pico-8 play session: no input (idle)

[t = 1 s] idle ~1s (no d-pad/buttons)
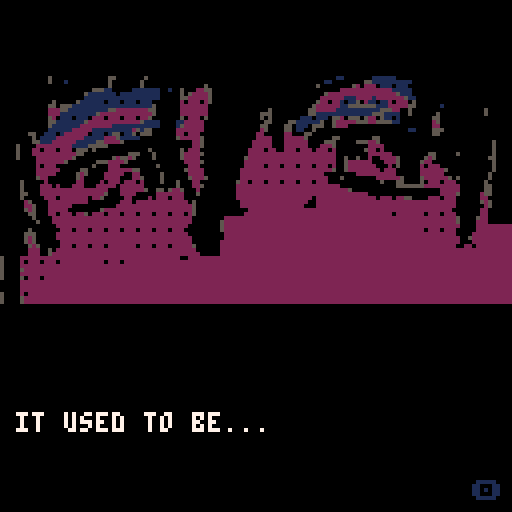

pico-8 cartridge
version 43
__lua__
function dtb_init(n) dtb_q={}dtb_f={}dtb_n=3 if n then dtb_n=n end _dtb_c() end function dtb_disp(t,c)local s,l,w,h,u s={}l=""w=""h=""u=function()if #w+#l>29 then add(s,l)l=""end l=l..w w=""end for i=1,#t do h=sub(t,i,i)w=w..h if h==" "then u()elseif #w>28 then w=w.."-"u()end end u()if l~=""then add(s,l)end add(dtb_q,s)if c==nil then c=0 end add(dtb_f,c)end function _dtb_c()dtb_d={}for i=1,dtb_n do add(dtb_d,"")end dtb_c=0 dtb_l=0 end function _dtb_l()dtb_c+=1 for i=1,#dtb_d-1 do dtb_d[i]=dtb_d[i+1]end dtb_d[#dtb_d]=""sfx(2)end function dtb_update()if #dtb_q>0 then if dtb_c==0 then dtb_c=1 end local z,x,q,c z=#dtb_d x=dtb_q[1]q=#dtb_d[z]c=q>=#x[dtb_c]if c and dtb_c>=#x then if btnp(4) then if dtb_f[1]~=0 then dtb_f[1]()end del(dtb_f,dtb_f[1])del(dtb_q,dtb_q[1])_dtb_c()sfx(2)return end elseif dtb_c>0 then dtb_l-=1 if not c then if dtb_l<=0 then local v,h v=q+1 h=sub(x[dtb_c],v,v)dtb_l=1 if h~=" " then sfx(0)end if h=="." then dtb_l=6 end dtb_d[z]=dtb_d[z]..h end if btnp(4) then dtb_d[z]=x[dtb_c]end else if btnp(4) then _dtb_l()end end end end end function dtb_draw()if #dtb_q>0 then local z,o z=#dtb_d o=0 if dtb_c<z then o=z-dtb_c end rectfill(2,125-z*8,125,125,0)if dtb_c>0 and #dtb_d[#dtb_d]==#dtb_q[1][dtb_c] then print("\x8e",118,120,1)end for i=1,z do print(dtb_d[i],4,i*8+119-(z+o)*8,7)end end end

start_fade = false
text_num = 0

-- fade to black example with tilemap
-- [redacted]

function _init()
		dtb_init()
				
  pal(0,128,1) -- force disrupt
  pal()

  fading=0
  fadespeed=5

  cls(0)

  -- optional: draw your tilemap initially
  -- we will use a 16x16 tilemap (128x128 pixels)
  map(0,0,0,0,16,16)
end

function _draw()
  -- always draw the tilemap each frame
  map(0,0,0,0,16,16)

  if (fading>0) fadeout()
  
  if fading<0 then
    print("complete!",46,62,7)
    load("main_scene.p8")
				run()
  end
  
  dtb_draw()
end

function _update()
 	dtb_update()
 	
 	if text_num == 0 then
			dtb_disp("   ★press c to remember★")
	
			dtb_disp("it used to be...", function()
				music(2,5000)
			end)
			
			dtb_disp("just the two of us.")
			
			dtb_disp("golden like a rusted locket")
			
			dtb_disp("until everything changed...")
	
			dtb_disp("you must go back and collect all the memories")
	
			dtb_disp("before everything fades.")
	
			dtb_disp("save her...")
	
	 	dtb_disp("you can do it, hero.",function()
	    --whatever is in this function is called after this dialogue is done.
	    start_fadeout()
			end)
			text_num += 1
		end

  if start_fade and fading==0 then
    fadeout()
  end
end

-- function to fade screen (palette shift)
-- exactly the same as dw817
function fadeout()
  local fade,c,p={[0]=0,17,18,19,20,16,22,6,24,25,9,27,28,29,29,31,0,0,16,17,16,16,5,0,2,4,0,3,1,18,2,4}
  fading+=1
  if fading%fadespeed==1 then
    for i=0,15 do
      c=peek(24336+i)
      if (c>=128) c-=112
      p=fade[c]
      if (p>=16) p+=112
      pal(i,p,1)
    end
    if fading==7*fadespeed+1 then
      cls()
      pal()
      fading=-1
    end
  end
end

function start_fadeout()
	start_fade = true
end
__gfx__
00000000222222220000000022222222000000000000000000000000000000000000000000000000000000000000000000000000000000000000000000000000
00000000222222220000000022222222000000000000000000000000000000000000000000000000000000000000000000000000000000000000000000000000
00000000222222220000000022222222000000000000000000000000000000000000000000000000000000000000000000000000000000000000000000000000
00000000222222220000000022222222000000000000000000000000000000000000000000000000000000000000000000000000000000000000000000000000
00000000222222220000000000000000000000000000000000000000000000000000000000000000000000000000000000000000000000000000000000000000
00000000222222220000000000000000000000000000000000000000000000000000000000000000000000000000000000000000000000000000000000000000
00000000222222220000000000000000000000000000000000000000000000000000000000000000000000000000000000000000000000000000000000000000
00000000222222220000000000000000000000000000000000000000000000000000000000000000000000000000000000000000000000000000000000000000
00000000000000000000000000000000000000000000000000000000000000000000000000000000000000000000000000000000000000000000000000000000
00000000000000000000000000000000000000000000000000000000000000000000000000000000000000000000000000000000000000000000000000000000
00000000000000000000000000000000000000000000000000000000000000000000000000000000000000000000000000000000000000000000000000000000
00000000000000000000000000000000000000000000000000000000000000000000000000000000000000000000000000000000000000000000000000000000
00000000000000000000000000000000000000000000000000000000000000000000000000000000000000000000000000000000000000000000000000000000
00000000000000000000000000000000000000000000000000000000000000000000000000000000000000000000000000000000000000000000000000000000
00000000000000000000000000000000000000000000000000000000000000000000000000000000000000000000000000000000000000000000000000000000
00000000000000000000000000000000000000000000000000000000000000000000000000000000000000000000000000000000000000000000000000000000
00000000000000000000000000000000000000000000000000000000000000000000000000000000000000000000000000000000000000000000000000000000
00000000000000000000000000000000000000000000000000000000000000000000000000000000000000000000000000000000000000000000000000000000
00000000000000000000000000000000000000000000000000000000000000000000000000000000000000000000000000000000000000000000000000000000
00000000000050000000000000055000000050000000000000000000000000000000000000000000000011000000011111100000000000000000000000000000
00000000000050001000000000050000000500000000000000000000000000000000000000000000011000000005511111111110000000000000000000000000
00000000000000000000000000050000000500000000000000050000000000000000000000000005000000005202220111011100000000000000000000000000
00000000000000000000000555110000011111110010050002255000000000000000000000000000000002222222222222111110000000000000000000000000
00000000000000000000051111111011111111110000050522225000000000000000000000000000052222222222222222251110000000000000000000000000
00000000000000000000011111111111111111110000055222225000000000000000000000000000222222111222212222222511000000000000000000000000
00000000000005000005111111011101110111000000020222025000000000000000000000000005220221011502110112022205000000000000000000000000
00000000000055055511111111111111111111500000022222220000000000000000000000000052222221155555551112222255000000100000000000000000
00000000000022255111111111155222222225500000022222220000000000000005000000000552222211111111111555220050000000000000000005000000
00000000000022211111111152222222222222500000022222220000000000000555000000000551111111111111155511110050000005000000000005000000
00000000000052011101110222022202220225000000050222050000000000000505000000011101110552055505220511010000000055000000000000000000
00000000000055111111152222222222222511110000112222200000000000000055000055111111500522222555225555110000000025000000000000000000
00000000000051111111222222221111111111110000152222200000000000000550000550111055500522200000000000000000000022000000000000000000
00000000000011111122222111111111125155000000222222200000000000000250000550110050000000000000000000000011000055500000000000000000
00000005500111012222220111015501150555000000220222000000000000002200000220005500000000000000000000000000000055000000000000000000
00000000501111222222211111222511111000000000522222500000000000002222000222225000000550000000055000000000000000000000000000000000
00000000551112222221111155222250000000000000000022500000000000022222000222222000055500000555225000000000000000000000000000050000
00005000022222222211115555500000000000000000000022500000000000022222000222222000222500000000222200000000000000000000000000050000
00005000220222022205550500000000000005000000050222000000000000222202200222022202220200000005220200000000000000000000000000050000
00005000222222222225500000000000555000500000052222500000000000222222222222222222222200000000222222000000000550000050000000050000
00005000022222222250000000005255250000500000052222000000000005222222222222222222222200500500200222250000005250000000000000550000
00000000022222225000000055522225000000000000002222500000000002222222222222222222222200522222200022250000052200000000000000050000
00000000020222000000000500022200000000050000000222000000000002222202220222022202220200522222220002050000020222000000000000050000
00000000022222200000550000022222255000000000005222200000000022222222222222222222222500522222222022200000022222250000000000050000
00000000022222000005250000222220022000005000000222200000000022222222222222222222200000000222222222200000022222200000000000500000
00000000052200000005200000222200022500005000000522250000000022222222222222222222220005000000002222225000052222225050000000500000
00000500000200000002200002022202220200005000500022000000000522022202220222022202220000000000000500055000050222022200000005000000
00000500002220200022200022222022222200000000500022500000000222222222222222222222222220000000000000055555552222222220000005500000
00000500002222222222222222200022222250055052250002000000000222222222222222222222222222250000000000000000000000222220000005500000
00000550002222222222222222500022220000022222220005000000000222222222222222222222222222222222000000000000000000222250000025500000
00000500000222022222220225000002200002022202220000000000000222222222222222222202222222222222220222022550000222022200000022000000
00000025000022222222220000000022202222222222222050000000000022222222222222222002222222222222222222222222222222222200000052500000
00000022500022222200000000000222222222222222222250000000000022222222222222220002222222222222222222222222222222222200000002500000
00000052500022222000000005222222222222222222222250000000000000222222222222222222222222222222222222222222222222222000000022000000
00000005500022022202250222022202220222022202220250000000000002222222222222222222222222222222222222022222220222022200000022000000
00000000500002222222222222222222222222222222222200000000222222222222222222222222222222222222222222222222222222222250000522000000
00000000050002222222222222222222222222222222222200000005222222222222222222222222222222222222222222222222222222222250000222000000
00000000000000222222222222222222222222222222222000000005222222222222222222222222222222222222222222222222222222222220000222000000
00000005000000022202220222022202220222022202220000000005222222222222222222222222222222222222222222222222220222022200000220000000
00000055500000222222222222222222222222222222222000000000222222222222222222222222222222222222222222222222222222222200002220000000
00000052500000222222222222222222222222222222222200000000222222222222222222222222222222222222222222222222222222222220052250000000
00000052500000022222222222222222222222222222222200000002222222222222222222222222222222222222222222222222222222222220002250005000
00000005250000022202220222022222220222022202222250000002222222222222222222222222222222222222222222222222222222222200220200005000
00000002220050222222222222222222222222222222222220000002222222222222222222222222222222222222222222222222222222222222222200005000
00000002220052222222222222222222222222222222222222000002222222222222222222222222222222222222222222222222222222222222222200005000
00000005500002222222222222222222222222222222222222222002222222222222222222222222222222222222222222222222222222222222222000050000
00000005500002022202220222222222220222022222222222222222222222222222222222222222222222222222222222222222222222222222220000050000
00000005500002222222222222222222222222222222222222222222222222222222222222222222222222222222222222222222222222222222225000050000
00000055500005222222222222222222222222222222222222222222222222222222222222222222222222222222222222222222222222222222220000550000
00000005500002222222222222222222222222222222222222222222222222222222222222222222222222222222222222222222222222222222220000220000
00005000500005022202222222222222222222222222222222222222222222222222222222222222222222222222222222222222222222222222200000220000
00002200000002222222222222222222222222222222222222222222222222222222222222222222222222222222222222222222222222222222200005220000
00002220000002222222222222222222222222222222222222222222222222222222222222222222222222222222222222222222222222222222200002220000
00022222000002222222222222222222222222222222222222222222222222222222222222222222222222222222222222222222222222222222000002220000
00022222500002022222222222222222222222222222222222222222222222222222222222222222222222222222222222222222222222222222000002220000
00022222500005222222222222222222222222222222222222222222222222222222222222222222222222222222222222222222222222222220000052200000
00052222500005222222222222222222222222222222222222222222222222222222222222222222222222222222222222222222222222222250000555500000
00000000000000000000000000000000000000000000000000000000000000000000000000000000000000000000000000000000000000000000000000000000
00000000000000000000000000000000000000000000000000000000000000000000000000000000000000000000000000000000000000000000000000000000
00000000000000000000000000000000000000000000000000000000000000000000000000000000000000000000000000000000000000000000000000000000
00000000000000000000000000000000000000000000000000000000000000000000000000000000000000000000000000000000000000000000000000000000
00000000000000000000000000000000000000000000000000000000000000000000000000000000000000000000000000000000000000000000000000000000
00000000000000000000000000000000000000000000000000000000000000000000000000000000000000000000000000000000000000000000000000000000
00000000000000000000000000000000000000000000000000000000000000000000000000000000000000000000000000000000000000000000000000000000
00000000000000000000000000000000000000000000000000000000000000000000000000000000000000000000000000000000000000000000000000000000
00000000000000000000000000000000000000000000000000000000000000000000000000000000000000000000000000000000000000000000000000000000
00000000000000000000000000000000000000000000000000000000000000000000000000000000000000000000000000000000000000000000000000000000
00000000000000000000005555000555000000000005550005555500000000000000000000000000000000000000000000000000000000000000000000000000
00000000000000000000005555005555000555000055550000055000000000000000000000000000000000000000000000000000000000000000000000000000
00000000000000555000005500005550000505500055500000055000000000000000000000000000000000000000000000000000000000000000000000000000
00000000000000000000000550000550000505500055000000055000000000000000000000000000000000000000000000000000000000000000000000000000
00000000000000000000000055000050000555550055550000005000000000000000000000000000000000000000000000000000000000000000000000000000
00000000000000000000005555000055000555050055555000005000000000000000000000000000000000000000000000000000000000000000000000000000
00000000000000000000005555000000000000000000055000005000000000000000000000000000000000000000000000000000000000000000000000000000
00000000000000000000000000000000000000000000000000005000000000000000000000000000000000000000000000000000000000000000000000000000
00000000000000000000000000000000000000000000000000000000000000000000000000000000000000000000000000000000000000000000000000000000
00000000000000000000000000000000000000000000000000000000000000000000000000000000000000000000000000000000000000000000000000000000
00000000000000000000000000000000000000000000000000000000000000000000000000000000000000000000000000000000000000000000000000000000
00000000000000000000000000000000000000000000000000000000000000000000000000000000000000000000000000000000000000000000000000000000
00000000000000000000000000000000000000000000000000000000000000000000000000000000000000000000000000000000000000000000000000000000
00000000000000000000000000000000000000000000000000000000000000000000000000000000000000000000000000000000000000000000000000000000
00000000000000000000000000000000000000000000000000000000000000000000000000000000000000000000000000000000000000000000000000000000
00000000000000000000000000000000000000000000000000000000000000000000000000000000000000000000000000000000000000000000000000000000
00000000000000000000000000000000000000000000000000000000000000000000000000000000000000000000000000000000000000000000000000000000
00000000000000000000000000005555005550000550000550555500000000000000000000000000000000000000000000000000000000000000000000000000
00000000000000000000055555055555005550005555000550505500000000000000000000000000000000000000000000000000000000000000000000000000
00000000000000000000055555055055005000005005000555505500000000000000000000000000000000000000000000000000000000000000000000000000
00000000000000555000055055055550005550005055000500005500000000000000000000000000000000000000000000000000000000000000000000000000
00000000000000000000055055055550005000005555500500005500000000000000000000000000000000000000000000000000000000000000000000000000
00000000000000000000055550055055005555005000550500005500000000000000000000000000000000000000000000000000000000000000000000000000
00000000000000000000055500050005000550000000000000000500000000000000000000000000000000000000000000000000000000000000000000000000
00000000000000000000005000000005000000000000000000000000000000000000000000000000000000000000000000000000000000000000000000000000
__map__
050505050504060708090a0b0c0d0e0f00000000000000000000000000000000000000000000000000000000000000000000000000000000000000000000000000000000000000000000000000000000000000000000000000000000000000000000000000000000000000000000000000000000000000000000000000000000
050505051415161718191a1b1c1d1e1f00000000000000000000000000000000000000000000000000000000000000000000000000000000000000000000000000000000000000000000000000000000000000000000000000000000000000000000000000000000000000000000000000000000000000000000000000000000
202122232425262728292a2b2c2d2e2f00000000000000000000000000000000000000000000000000000000000000000000000000000000000000000000000000000000000000000000000000000000000000000000000000000000000000000000000000000000000000000000000000000000000000000000000000000000
303132333435363738393a3b3c3d3e3f00000000000000000000000000000000000000000000000000000000000000000000000000000000000000000000000000000000000000000000000000000000000000000000000000000000000000000000000000000000000000000000000000000000000000000000000000000000
404142434445464748494a4b4c4d4e4f00000000000000000000000000000000000000000000000000000000000000000000000000000000000000000000000000000000000000000000000000000000000000000000000000000000000000000000000000000000000000000000000000000000000000000000000000000000
505152535455565758595a5b5c5d5e5f00040404000000000000000000000000000000000000000000000000000000000000000000000000000000000000000000000000000000000000000000000000000000000000000000000000000000000000000000000000000000000000000000000000000000000000000000000000
606162636465666768696a6b6c6d6e6f04040404040400000000000000000000000000000000000000000000000000000000000000000000000000000000000000000000000000000000000000000000000000000000000000000000000000000000000000000000000000000000000000000000000000000000000000000000
707172737475767778797a7b7c7d7e0104040204040406070001020304050607000102030405060700000000000000000001020304050607000000000000000000000000000000000000000000000000000000000000000000000000000000000000000000000000000000000000000000000000000000000000000000000000
8182838485868788788989898989890104040413141516171011121314151617101112131415161700000000000000001011121314151617000000000000000000000000000000000000000000000000000000000000000000000000000000000000000000000000000000000000000000000000000000000000000000000000
91929394959697989a9b9c9d0303030304a00423242526272021222324252627202122232425262700000000000000002021222324252627000000000000000000000000000000000000000000000000000000000000000000000000000000000000000000000000000000000000000000000000000000000000000000000000
0404040404040404040404040404040404040433343536373031323334353637303132333435363700000000000000003031323334353637000000000000000000000000000000000000000000000000000000000000000000000000000000000000000000000000000000000000000000000000000000000000000000000000
0404040404040404040404040404040404040404444546474041424344454647404142434445464700000000000000004041424344454647000000000000000000000000000000000000000000000000000000000000000000000000000000000000000000000000000000000000000000000000000000000000000000000000
040404040404040404cbcccdce04040404040404545556575051525354555657505152535455565700000000000000005051525354555657000000000000000000000000000000000000000000000000000000000000000000000000000000000000000000000000000000000000000000000000000000000000000000000000
040404040404040404040404040404e1dfe0e163646566676061626364656667606162636465666700000000000000006061626364656667000000000000000000000000000000000000000000000000000000000000000000000000000000000000000000000000000000000000000000000000000000000000000000000000
0404040404040404040404040404f0f1eff0f173747576777071727374757677707172737475767700000000000000007071727374757677000000000000000000000000000000000000000000000000000000000000000000000000000000000000000000000000000000000000000000000000000000000000000000000000
0000000000000000000000000000000000000000000000000000000000000000000102030405060700010203040506070001020304050607000000000000000000000000000000000000000000000000000000000000000000000000000000000000000000000000000000000000000000000000000000000000000000000000
0000000000000000000000000000000000000000000000000000000000000000101112131415161710111213141516171011121314151617000000000000000000000000000000000000000000000000000000000000000000000000000000000000000000000000000000000000000000000000000000000000000000000000
0000000000000000010203040506070000000000000000000000000000000000202122232425262720212223242526272021222324252627000000000000000000000000000000000000000000000000000000000000000000000000000000000000000000000000000000000000000000000000000000000000000000000000
0000000000000010111213141516170000000000000000000000000000000000303132333435363730313233343536373031323334353637000000000000000000000000000000000000000000000000000000000000000000000000000000000000000000000000000000000000000000000000000000000000000000000000
0000000000000020212223242526270000000000000000000000000000000000404142434445464740414243444546474041424344454647000000000000000000000000000000000000000000000000000000000000000000000000000000000000000000000000000000000000000000000000000000000000000000000000
0000000000000030313233343536370000000000000000000000000000000000505152535455565750515253545556575051525354555657000000000000000000000000000000000000000000000000000000000000000000000000000000000000000000000000000000000000000000000000000000000000000000000000
0000000000000040414243444546470000000000000000000000000000000000606162636465666760616263646566676061626364656667000000000000000000000000000000000000000000000000000000000000000000000000000000000000000000000000000000000000000000000000000000000000000000000000
0000000000000050515253545556570000000000000000000000000000000000707172737475767770717273747576777071727374757677000000000000000000000000000000000000000000000000000000000000000000000000000000000000000000000000000000000000000000000000000000000000000000000000
0000000000000060616263646566670000000000000000000000000000000000002021222324252600010203040506070001020304050607000000000000000000000000000000000000000000000000000000000000000000000000000000000000000000000000000000000000000000000000000000000000000000000000
0000000000000070717273747576770000000000000000000000000000000000003031323334353610111213141516171011121314151617000000000000000000000000000000000000000000000000000000000000000000000000000000000000000000000000000000000000000000000000000000000000000000000000
0000000000000000000000000000000000000000000000000000000000000000004041424344454620212223242526272021222324252627000000000000000000000000000000000000000000000000000000000000000000000000000000000000000000000000000000000000000000000000000000000000000000000000
0000000000000000000000000000000000000000000000000000000000000000005051525354555630313233343536373031323334353637000000000000000000000000000000000000000000000000000000000000000000000000000000000000000000000000000000000000000000000000000000000000000000000000
0000000000000000000000000000000000000000000000000000000000000000000000000000000040414243444546474041424344454647000000000000000000000000000000000000000000000000000000000000000000000000000000000000000000000000000000000000000000000000000000000000000000000000
0000000000000000000000000000000000000000000000000000000000000000000000000000000050515253545556575051525354555657000000000000000000000000000000000000000000000000000000000000000000000000000000000000000000000000000000000000000000000000000000000000000000000000
0000000000000000000000000000000000000000000000000000000000000000000000000000000060616263646566676061626364656667000000000000000000000000000000000000000000000000000000000000000000000000000000000000000000000000000000000000000000000000000000000000000000000000
0000000000000000000000000000000000000000000000000000000000000000000000000000000070717273747576777071727374757677000000000000000000000000000000000000000000000000000000000000000000000000000000000000000000000000000000000000000000000000000000000000000000000000
